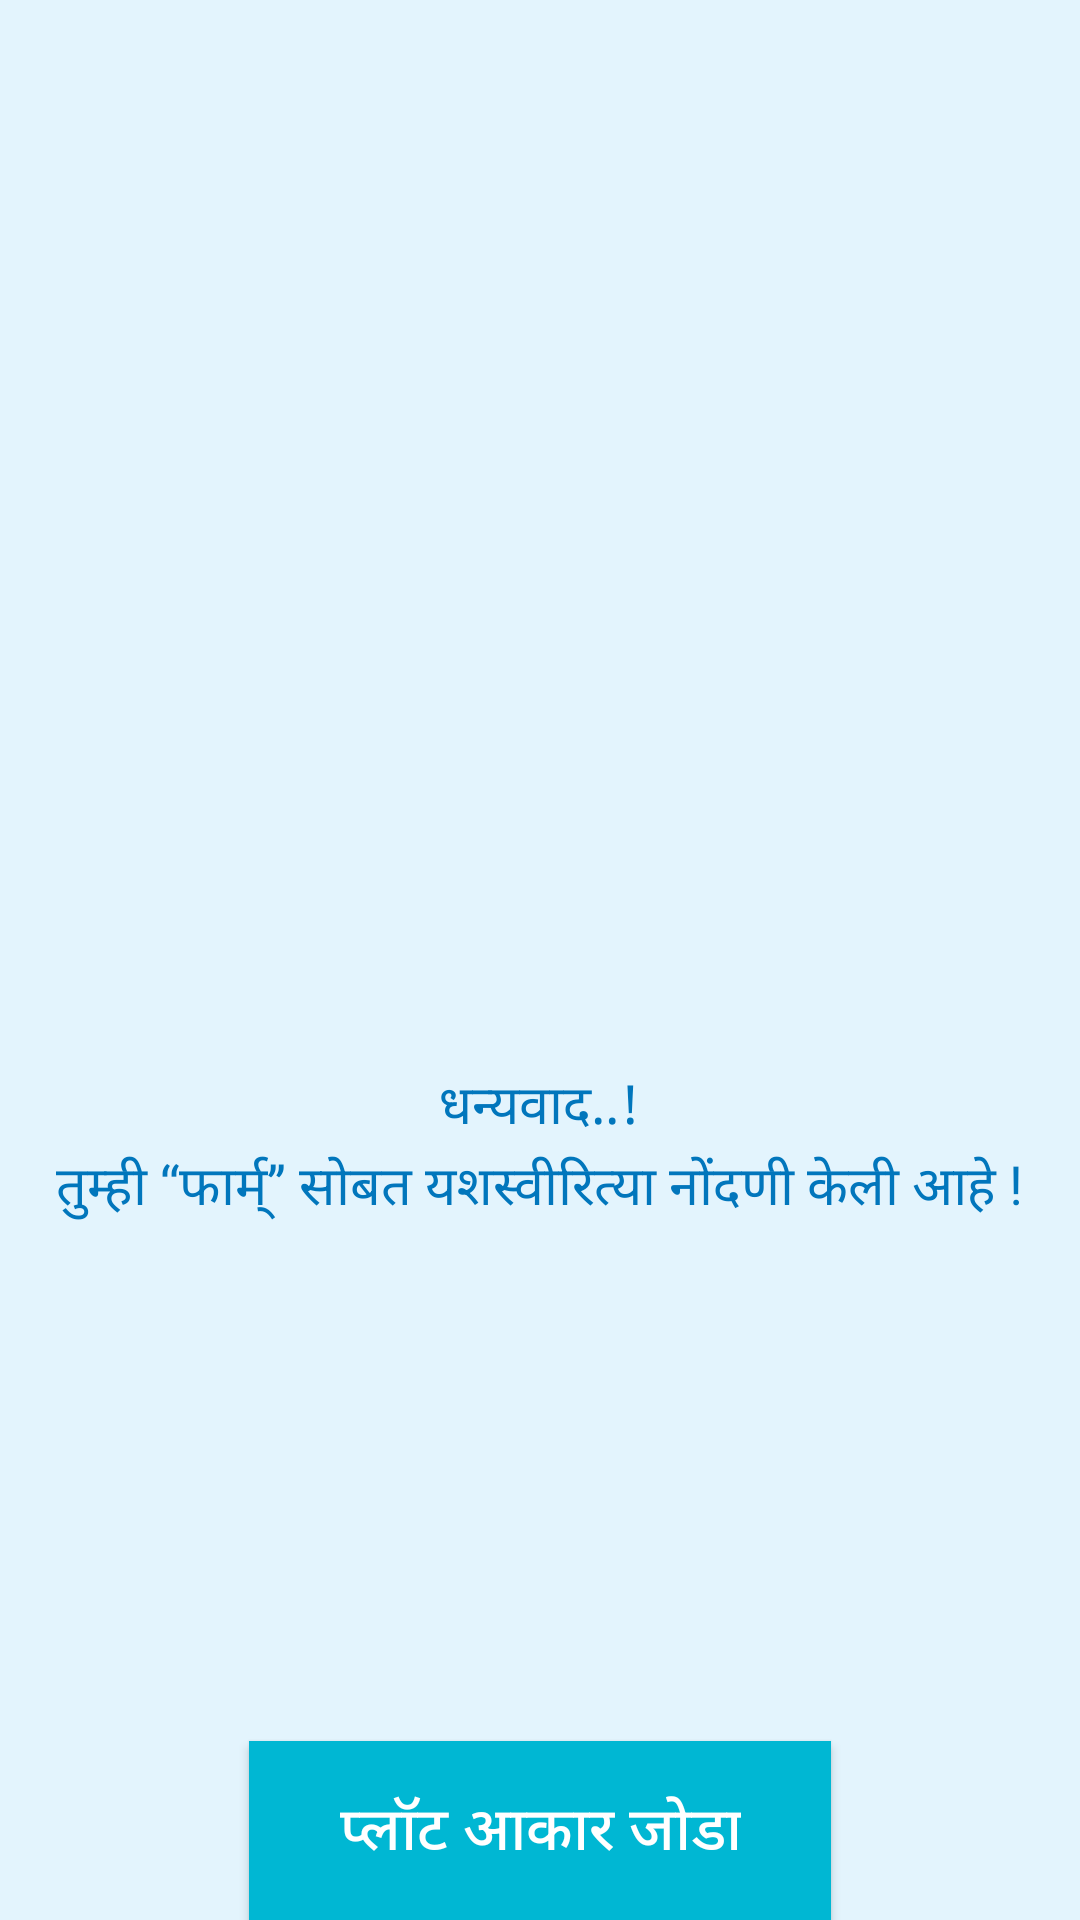

The Android layout XML behind this screen, and the referenced resources:
<!-- AndroidManifest.xml: application theme AppTheme -->
<!-- res/layout/activity_regsuccessful.xml -->
<?xml version="1.0" encoding="utf-8"?>
<RelativeLayout xmlns:android="http://schemas.android.com/apk/res/android"
    xmlns:tools="http://schemas.android.com/tools"
    android:layout_width="match_parent"
    android:layout_height="match_parent"
    android:paddingBottom="@dimen/activity_vertical_margin"
    android:paddingLeft="@dimen/activity_horizontal_margin"
    android:paddingRight="@dimen/activity_horizontal_margin"
    android:paddingTop="@dimen/activity_vertical_margin"
    android:background="#E3F4FD"
    tools:context=".RegSuccessfulActivity">

    <Button
        android:layout_width="wrap_content"
        android:layout_height="wrap_content"
        android:id="@+id/btn_deviceFound"
        android:text="@string/AddPlotSize"
        android:background="#00b7d3"
        android:textColor="#FFFFFF"
        android:textSize="20sp"
        android:paddingTop="15sp"
        android:paddingBottom="15sp"
        android:paddingLeft="30sp"
        android:paddingRight="30sp"
        android:onClick="open_findMachine"
        android:layout_alignParentBottom="true"
        android:layout_centerHorizontal="true" />

    <TextView
        android:layout_width="wrap_content"
        android:layout_height="wrap_content"
        android:textAppearance="?android:attr/textAppearanceMedium"
        android:text="@string/Successfully_Registered"
        android:textSize="18sp"
        android:textIsSelectable="false"
        android:textColor="#0176BC"
        android:id="@+id/txtCongo"
        android:layout_above="@+id/btn_deviceFound"
        android:layout_centerHorizontal="true"
        android:layout_marginBottom="171dp" />

    <TextView
        android:layout_width="wrap_content"
        android:layout_height="wrap_content"
        android:textAppearance="?android:attr/textAppearanceMedium"
        android:text="@string/Welcome_To"
        android:textSize="18sp"
        android:textIsSelectable="false"
        android:textColor="#0176BC"
        android:id="@+id/welcometxt"
        android:layout_above="@+id/txtCongo"
        android:layout_centerHorizontal="true" />

    <TextView
        android:layout_width="wrap_content"
        android:layout_height="wrap_content"
        android:textAppearance="?android:attr/textAppearanceLarge"
        android:id="@+id/welcome_name"
        android:layout_alignParentTop="true"
        android:layout_centerHorizontal="true"
        android:layout_marginTop="52dp" />
</RelativeLayout>
<!-- resources referenced by this layout -->
<resources>
  <string name="AddPlotSize">प्लॉट आकार जोडा </string>
  <string name="Successfully_Registered">तुम्ही “फार्म्” सोबत यशस्वीरित्या नोंदणी केली आहे !</string>
  <string name="Welcome_To">धन्यवाद..!</string>
  <style name="AppTheme" parent="Theme.AppCompat.Light.DarkActionBar">
          
          <item name="colorPrimary">#36AD86</item>
          <item name="colorPrimaryDark">#3FC398</item>
          <item name="colorAccent">#36AD86</item>
      </style>
</resources>
